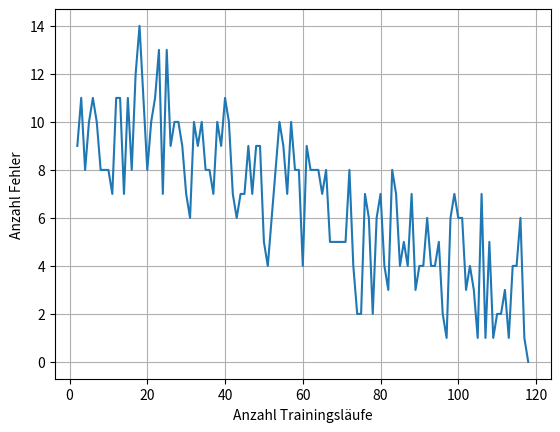
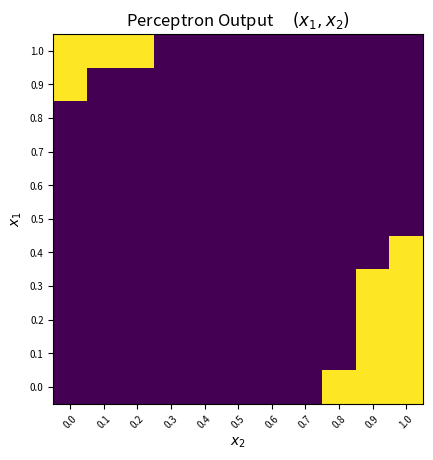
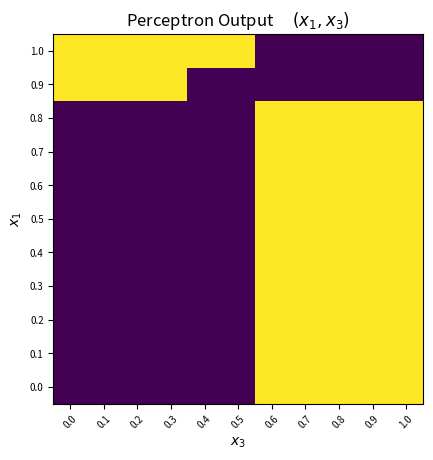
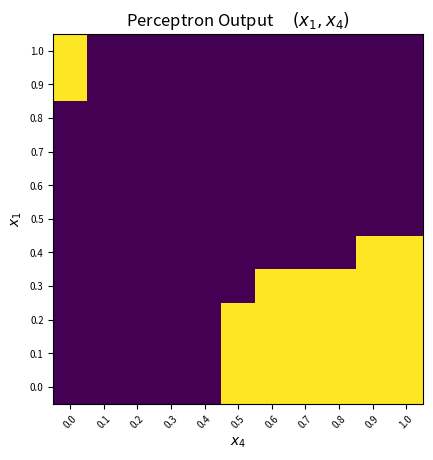
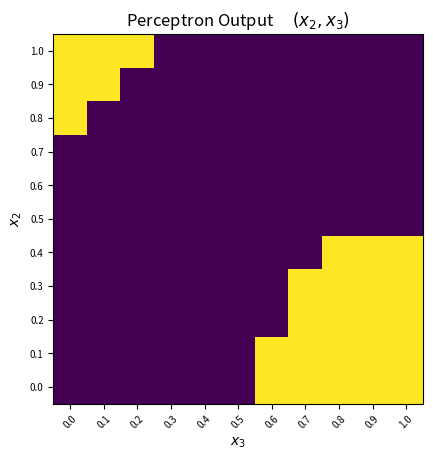
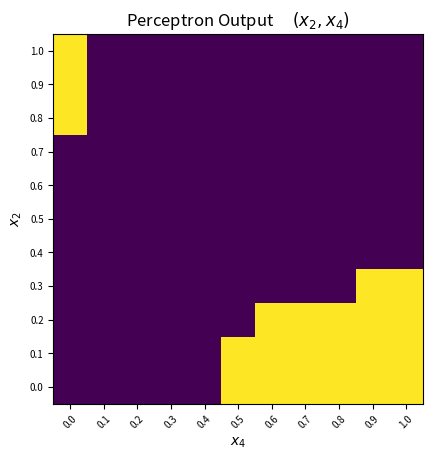
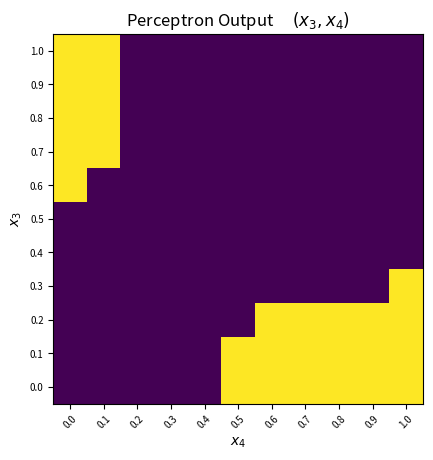
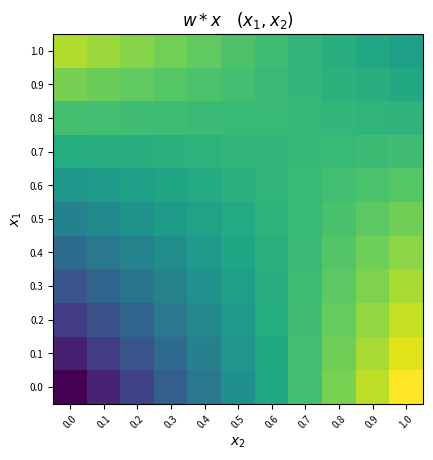
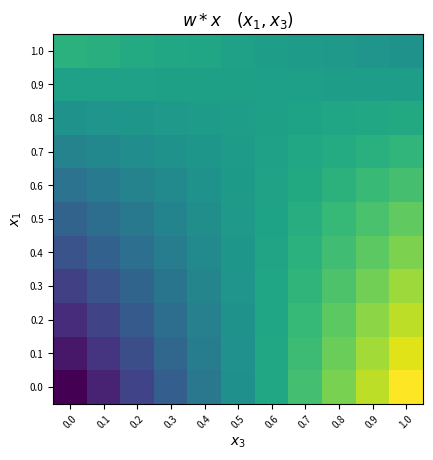
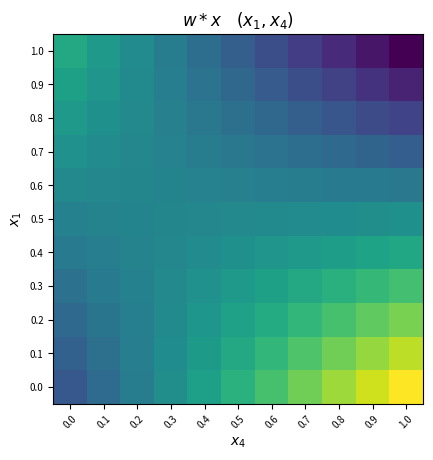
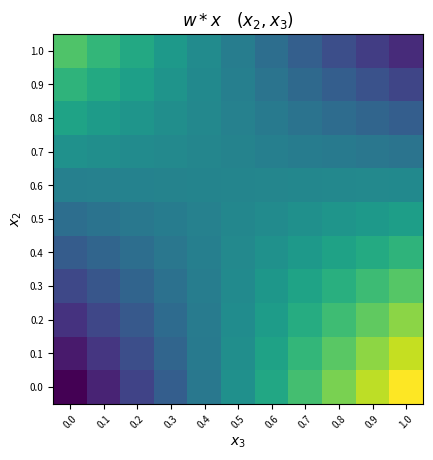
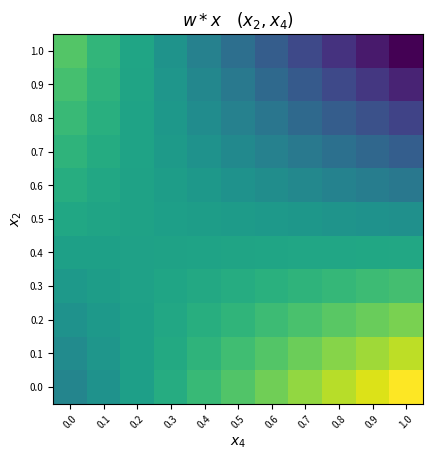
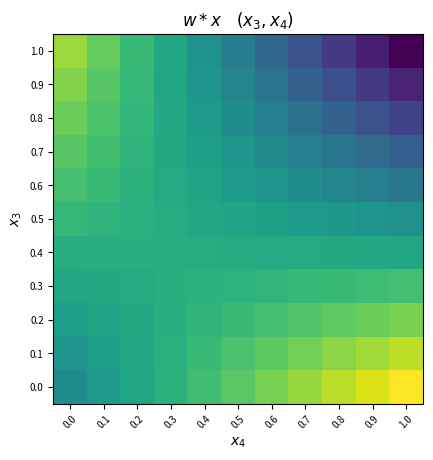

Write the Python code that produced these figures, in order.
import matplotlib.pyplot as plt
import numpy as np
import random as rd



def generate_x(): # Generate a random input vector and conjunctions
    x1 = rd.randint(0,1)
    x2 = rd.randint(0,1)
    x3 = rd.randint(0,1)
    x4 = rd.randint(0,1)
    x5  = x1 * x2
    x6  = x1 * x3
    x7  = x1 * x4
    x8  = x2 * x3
    x9  = x2 * x4
    x10 = x3 * x4
    x11 = x1 * x2 * x3
    x12 = x1 * x2 * x4
    x13 = x1 * x3 * x4
    x14 = x2 * x3 * x4
    x15 = x1 * x2 * x3 * x4

    x = np.array([1, x1,x2,x3,x4,x5,x6,x7,x8,x9,x10,x11,x12,x13,x14,x15])
    return x

def generate_x(pair, val1, val2): # Generate an input vector with two specified values
    x = np.zeros(16)
    x[0] = 1
    x[pair[0]] = val1
    x[pair[1]] = val2
    x[5]  = x[1] * x[2]
    x[6]  = x[1] * x[3]
    x[7]  = x[1] * x[4]
    x[8]  = x[2] * x[3]
    x[9]  = x[2] * x[4]
    x[10] = x[3] * x[4]
    x[11] = x[1] * x[2] * x[3]
    x[12] = x[1] * x[2] * x[4]
    x[13] = x[1] * x[3] * x[4]
    x[14] = x[2] * x[3] * x[4]
    x[15] = x[1] * x[2] * x[3] * x[4]

    
    return x

def initialize_w(): # Generate a Random weight vector
    w = np.zeros(16, dtype=float)

    for i in range(0, len(w)):
        w[i] = rd.random()
    return w

def perceptron(x, w): # Mcculloch Perceptron 
    sum = np.dot(x, w)
    if(sum >= 0):
        return 1
    return 0

def generate_data(N): # Generates a set of random input vectors
    data = []
    for i in range(N):
        data.append(generate_x())
    return np.array(data)

def uneven_bits(x): # Target function
    if np.sum(x[1:5]) %2 == 1:
        return 1
    return 0

def train(w): # Generates all possible input vectors and optimizes w 
    errors = 0
    epoch = 1
    errorshistory = []
    
    done = False
    while not done:
        done = True
        errors = 0
        for x1 in range(0,2):
            for x2 in range(0,2):
                for x3 in range(0,2):
                    for x4 in range(0,2):
                        x5  = x1 * x2
                        x6  = x1 * x3
                        x7  = x1 * x4
                        x8  = x2 * x3
                        x9  = x2 * x4
                        x10 = x3 * x4
                        x11 = x1 * x2 * x3
                        x12 = x1 * x2 * x4
                        x13 = x1 * x3 * x4
                        x14 = x2 * x3 * x4
                        x15 = x1 * x2 * x3 * x4
                        x = np.array([1, x1, x2, x3, x4, x5,x6,x7,x8,x9,x10,x11,x12,x13,x14,x15])
                        target = uneven_bits(x)
                       
                        res = perceptron(x, w)
                        if res != target:
                            errors = errors + 1
                            w = w + (target - res) * x  # standard delta rule
                            done = False
        epoch = epoch + 1
        errorshistory.append([epoch, errors])               
    return w, errorshistory


w = initialize_w()
#w = np.zeros(len(w))
w, errorhist = train(w)
errorhist = np.array(errorhist)

print("Gewichte w = ", w)

plt.plot(errorhist[:,0], errorhist[:, 1])
plt.grid()
plt.ylabel("Anzahl Fehler")
plt.xlabel("Anzahl Trainingsläufe")
plt.show()


pairs = [(1,2),(1,3),(1,4),(2,3),(2,4),(3,4)]
steps = np.arange(0, 1.1, 0.1)

### Plotting logic

for pair in pairs:
    fig, ax = plt.subplots()
    plot = []
    for val1 in steps:
        row = []
        for val2 in steps:
            x = generate_x(pair, val1, val2)
            row.append(perceptron(x, w))
        plot.append(row)
    plt.imshow(np.flipud(plot), interpolation="nearest")
    
    ax.set_xticks(10*steps)
    ax.set_yticks(10*np.flip(steps))
    ax.set_xticklabels([f"{s:.1f}" for s in steps], rotation=45, fontsize=7)
    ax.set_yticklabels([f"{s:.1f}" for s in steps], fontsize=7)
    ax.set_title(f"Perceptron Output $ \quad (x_{pair[0]}, x_{pair[1]})$")
    ax.set_ylabel(f"$x_{pair[0]}$")
    ax.set_xlabel(f"$x_{pair[1]}$")
    plt.show()

for pair in pairs:
    
    fig, ax = plt.subplots()
    plot = []
    for val1 in steps:
        row = []
        for val2 in steps:
            x = generate_x(pair, val1, val2)
            row.append(np.dot(x, w))
        plot.append(row)
    plt.imshow(np.flipud(plot), interpolation="nearest")
    
    ax.set_xticks(10*steps)
    ax.set_yticks(10*np.flip(steps))
    ax.set_xticklabels([f"{s:.1f}" for s in steps], rotation=45, fontsize=7)
    ax.set_yticklabels([f"{s:.1f}" for s in steps], fontsize=7)
    ax.set_title(f"$ w * x \quad (x_{pair[0]}, x_{pair[1]})$")
    ax.set_ylabel(f"$x_{pair[0]}$")
    ax.set_xlabel(f"$x_{pair[1]}$")
    plt.show()
